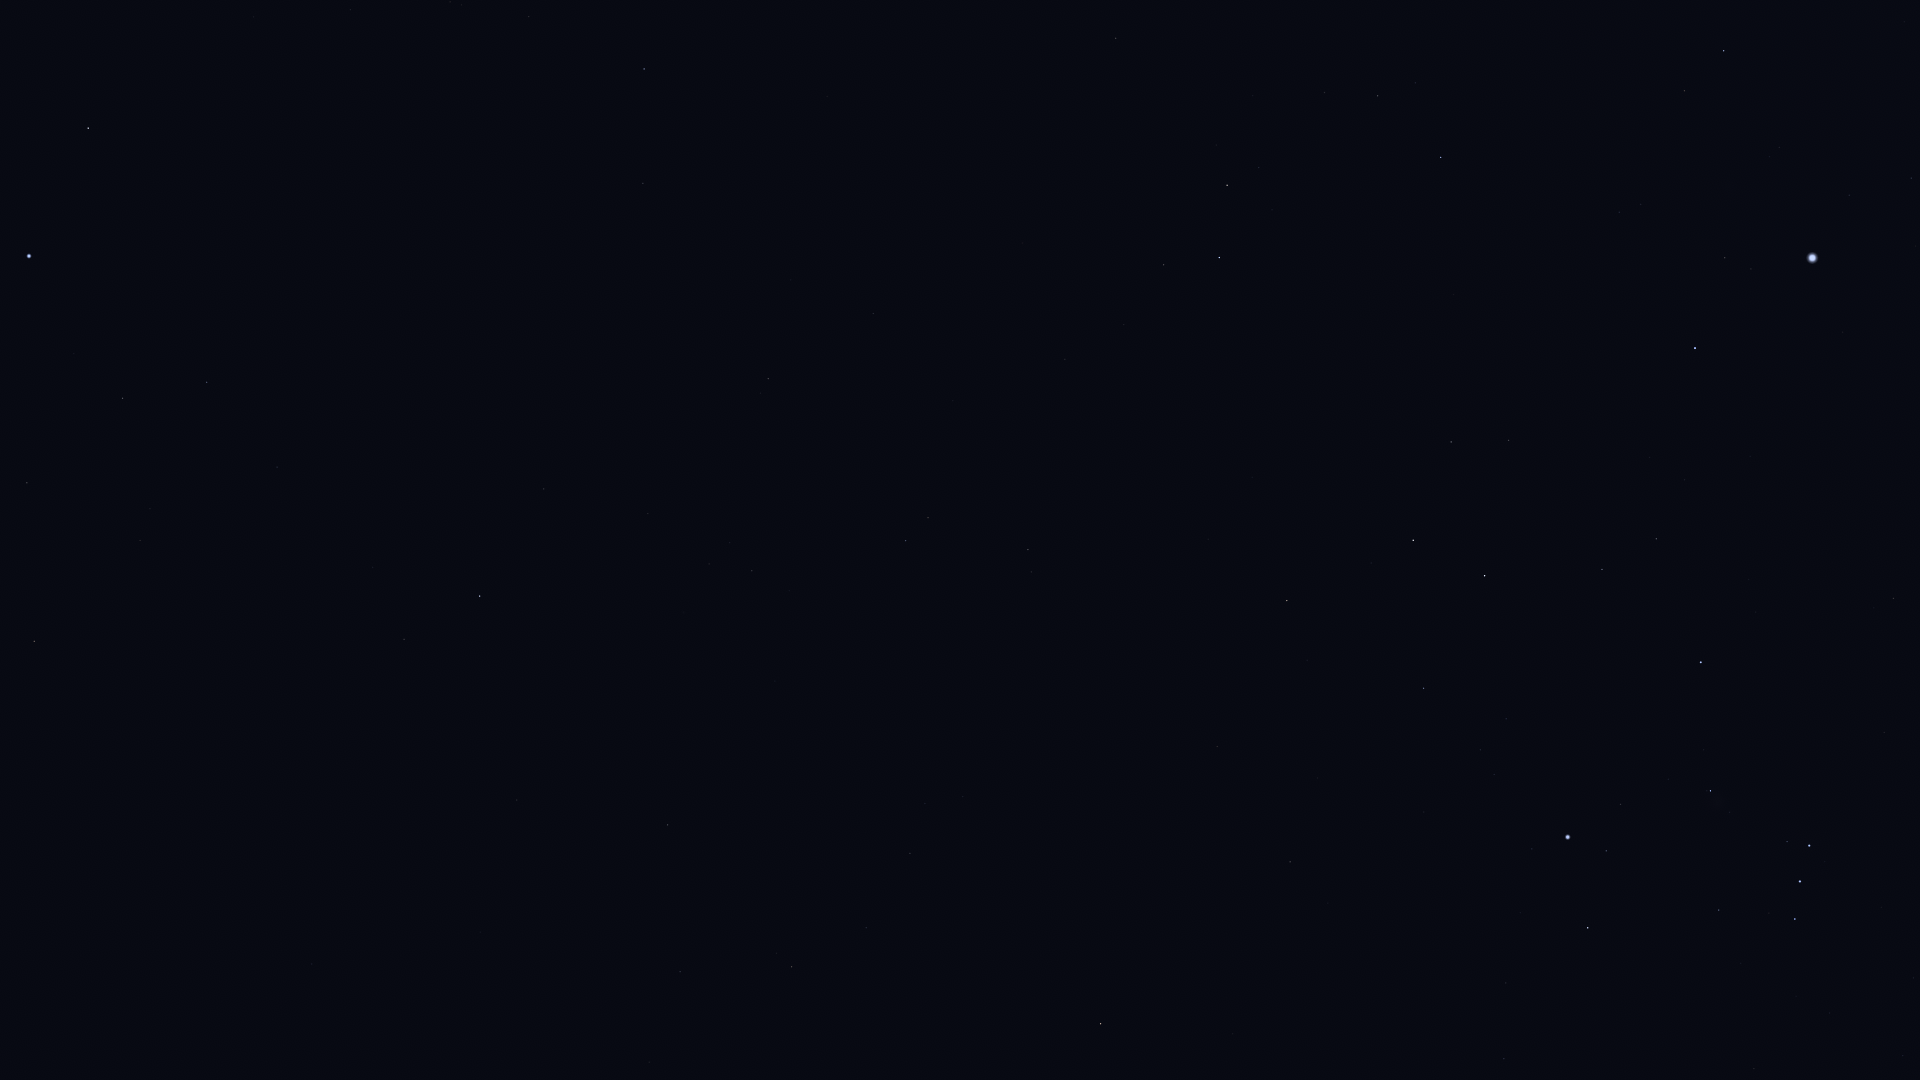

The data file committed next to this chart (first rows):
Star_ID, Name, X, Y
7083, HIP 7083, 27, 483
7588, Achernar, 29, 256
8837, HIP 8837, 140, 540
9007, HIP 9007, 122, 398
9236, HIP 9236, 88, 128
10602, HIP 10602, 207, 382
11407, HIP 11407, 277, 467
12413, HIP 12413, 373, 567
12484, HIP 12484, 277, 278
12486, HIP 12486, 404, 639
12961, Koeia, 603, 1024
13147, HIP 13147, 517, 800
15474, Angetenar, 649, 1062
13847, Acamar, 480, 596
13993, Ayeyarwady, 701, 1042
14146, HIP 14146, 680, 972
14240, HIP 14240, 309, 121
14879, Dalim, 667, 825
15510, HIP 15510, 544, 489
15578, Intan, 654, 697
16611, HIP 16611, 866, 928
17096, Tupi, 502, 227
17651, HIP 17651, 910, 853
17797, HIP 17797, 730, 543
17874, HIP 17874, 752, 571
18543, Zaurak, 1100, 1024
18597, HIP 18597, 450, 2
19747, HIP 19747, 768, 379
19893, HIP 19893, 643, 183
19921, HIP 19921, 529, 17
21248, Beemim, 928, 518
21060, HIP 21060, 791, 280
21281, HIP 21281, 644, 69
21393, Theemin, 1028, 550
21594, Sceptrum, 1290, 862
21770, HIP 21770, 873, 314
21861, HIP 21861, 953, 401
22109, HIP 22109, 1504, 1059
22491, Mouhoun, 1188, 619
22701, HIP 22701, 1506, 983
23685, HIP 23685, 1287, 601
23875, Cursa, 1588, 928
24244, HIP 24244, 1494, 775
24305, HIP 24305, 1423, 688
24327, HIP 24327, 1480, 750
24436, Rigel, 1568, 837
24845, HIP 24845, 1506, 719
24873, HIP 24873, 1523, 734
25606, Nihal, 1413, 540
25859, HIP 25859, 1164, 265
25930, Mintaka, 1795, 919
25985, Arneb, 1484, 576
26241, Hatysa, 1710, 791
26311, Alnilam, 1800, 882
26634, Phact, 1219, 258
26727, Alnitak, 1809, 846
27288, HIP 27288, 1602, 570
27366, Saiph, 1701, 662
27628, Wazn, 1227, 185
28103, HIP 28103, 1656, 539
... 15 more rows
